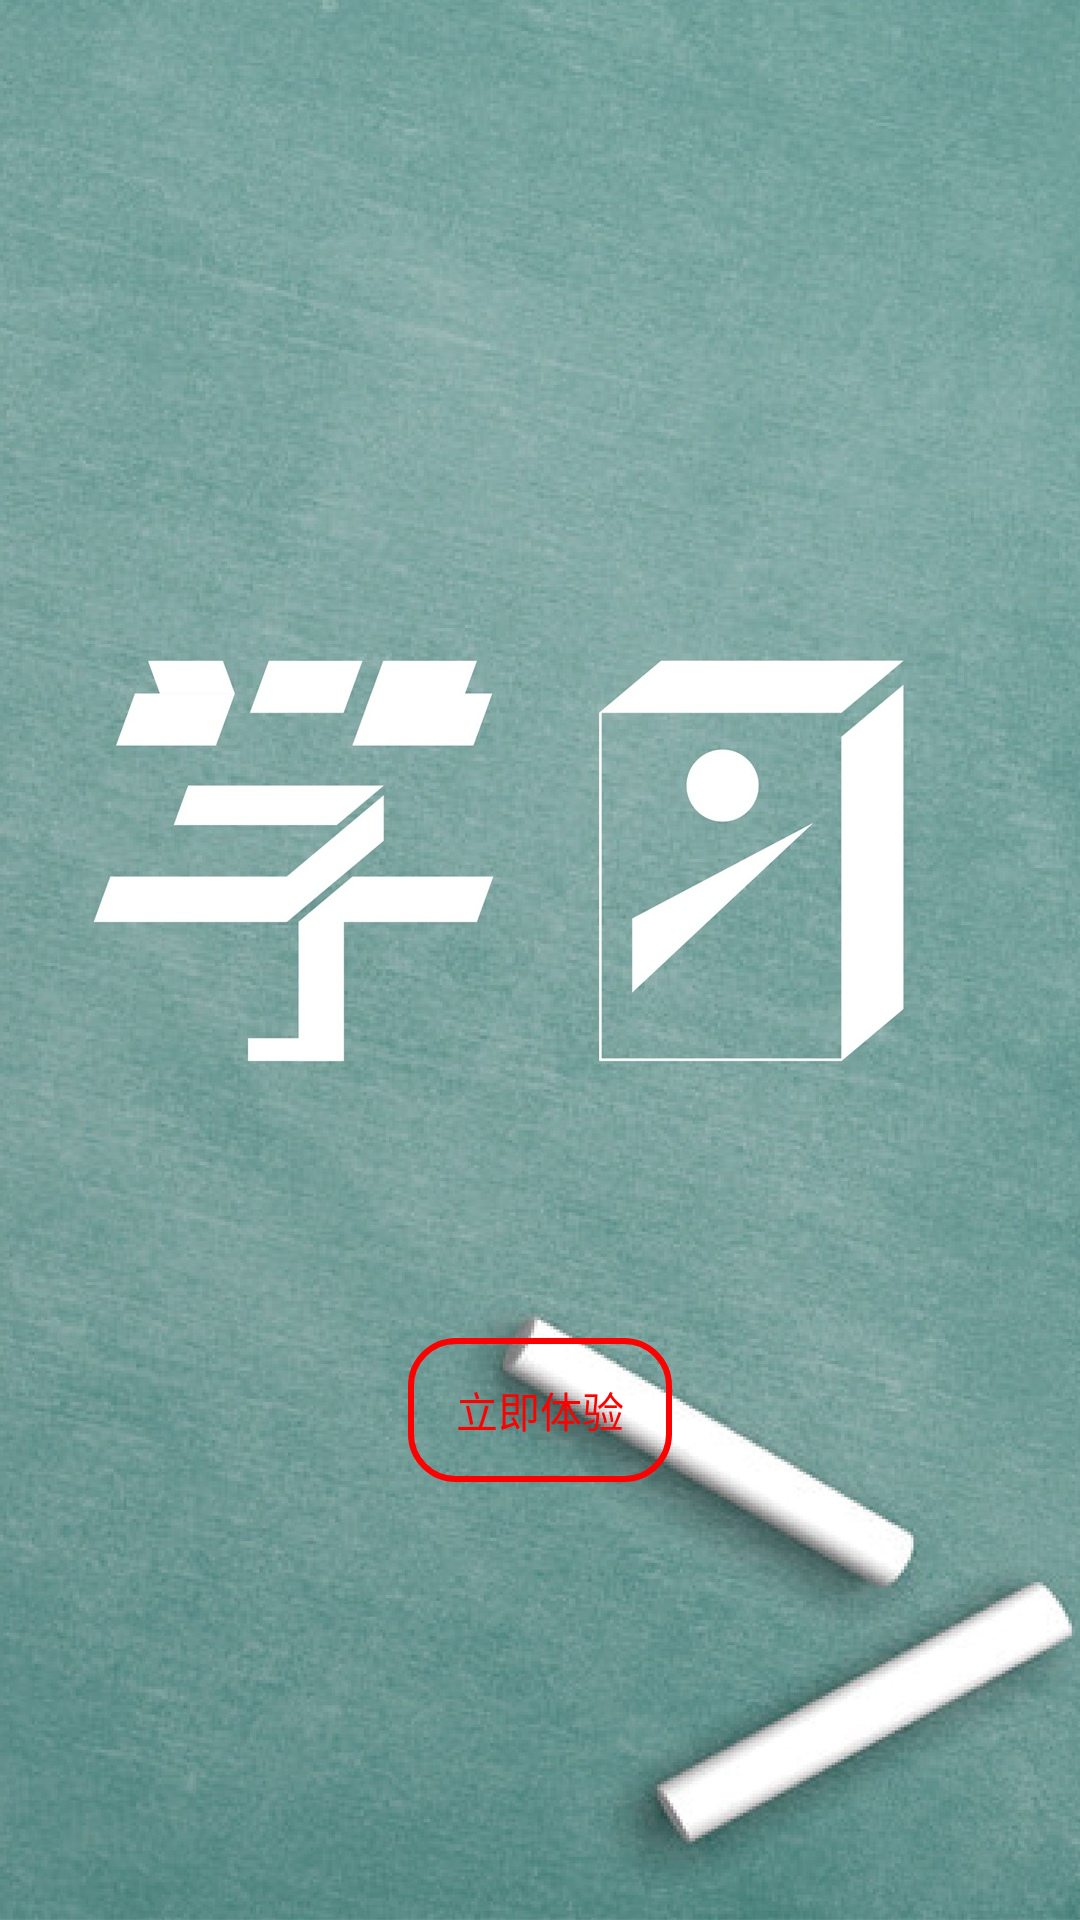

This screen was rendered from an Android layout file. Write that file and the resources it references.
<!-- AndroidManifest.xml: application theme AppTheme -->
<!-- res/layout/wel_3.xml -->
<?xml version="1.0" encoding="utf-8"?>
<FrameLayout xmlns:android="http://schemas.android.com/apk/res/android"
    xmlns:app="http://schemas.android.com/apk/res-auto"
    xmlns:tools="http://schemas.android.com/tools"
    android:orientation="vertical" android:layout_width="match_parent"
    android:layout_height="match_parent"
    android:background="@mipmap/wel_a">


    <Button
        android:id="@+id/bt1"
        android:layout_width="wrap_content"
        android:layout_height="wrap_content"
        android:layout_gravity="center"
        android:layout_marginTop="150dp"
        android:text="立即体验"
        android:textColor="#FF0000"
        android:background="@drawable/et_1"
        android:onClick="zc"
        />
</FrameLayout>
<!-- resources referenced by this layout -->
<resources>
  <!-- drawable et_1 (drawable) -->
  <shape xmlns:android="http://schemas.android.com/apk/res/android"
      android:shape="rectangle" >
      
      <solid
          android:color="#00E2E2E2" >
      </solid>
      
      <corners
          android:radius="15dp">
      </corners>
      
      <stroke
          android:color="#FF0000"
          android:width="2dp">
      </stroke>
      
      <padding
          android:left="5dp"
          android:right="5dp"
          android:bottom="5dp"
          android:top="5dp"></padding>
  </shape>
  <!-- mipmap wel_a: jpg bitmap (mipmap-hdpi, 535311 bytes) -->
  <style name="AppTheme" parent="Theme.AppCompat.Light.NoActionBar">
          
          <item name="colorPrimary">@color/colorPrimary</item>
          <item name="colorPrimaryDark">@color/colorPrimaryDark</item>
          <item name="colorAccent">@color/colorAccent</item>
      </style>
  <color name="colorPrimary">#03A9F4</color>
  <color name="colorPrimaryDark">#03A9F4</color>
  <color name="colorAccent">#2196F3</color>
</resources>
